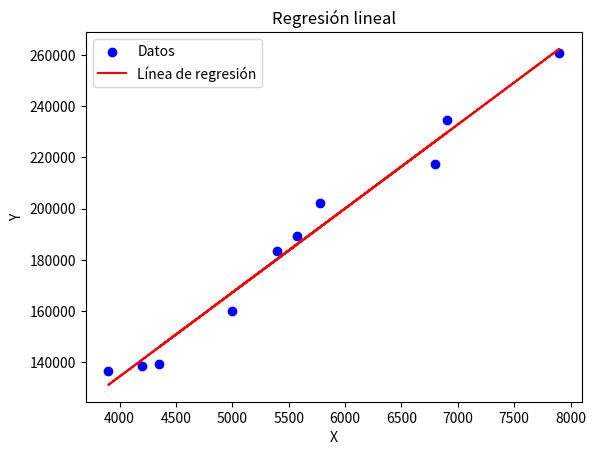

This chart was generated by the following Python code:
import pandas as pd
import matplotlib.pyplot as plt
import numpy as np

x = [5000, 5570, 4350, 7900, 6800, 5400, 6900, 3900, 4200, 5780]
y = [160000, 189380, 139200, 260700, 217600, 183600, 234600, 136500, 138600, 202300]
n=10
sum_x=sum(x)
sum_Y=sum(y)
productos = [a * b for a, b in zip(x, y)]
x_cuadrado=[ a*a for a,a in zip(x,x)]
df= pd.DataFrame({'X':x, 'Y':y,'xi*yi':productos,'x^2':x_cuadrado})
sumatoria_xiyi=df['xi*yi'].sum()
sumatoria_x2=df['x^2'].sum()

β1 = ((n * sumatoria_xiyi) - (sum_x * sum_Y)) / ((n * sumatoria_x2) - pow(sum_x, 2))
β0 = ((sum_Y*sumatoria_x2)-(sum_x*sumatoria_xiyi))/((n*sumatoria_x2)-pow(sum_x,2))
print("Ecuación de regresión: Y = {:.2f} + {:.2f}X".format(β0, β1))

# Predicción para X = 800
prediccion = β0 + β1 * 800
print("Predicción para X = 800: Y = {:.2f}".format(prediccion))

# Graficar datos y línea de regresión
plt.scatter(x, y, color='blue', label='Datos')
plt.plot(x, [β0 + β1 * xi for xi in x], color='red', label='Línea de regresión')
plt.xlabel('X')
plt.ylabel('Y')
plt.title('Regresión lineal')
plt.legend()
plt.show()
print(df,sumatoria_xiyi,sumatoria_x2,β1,β0)
